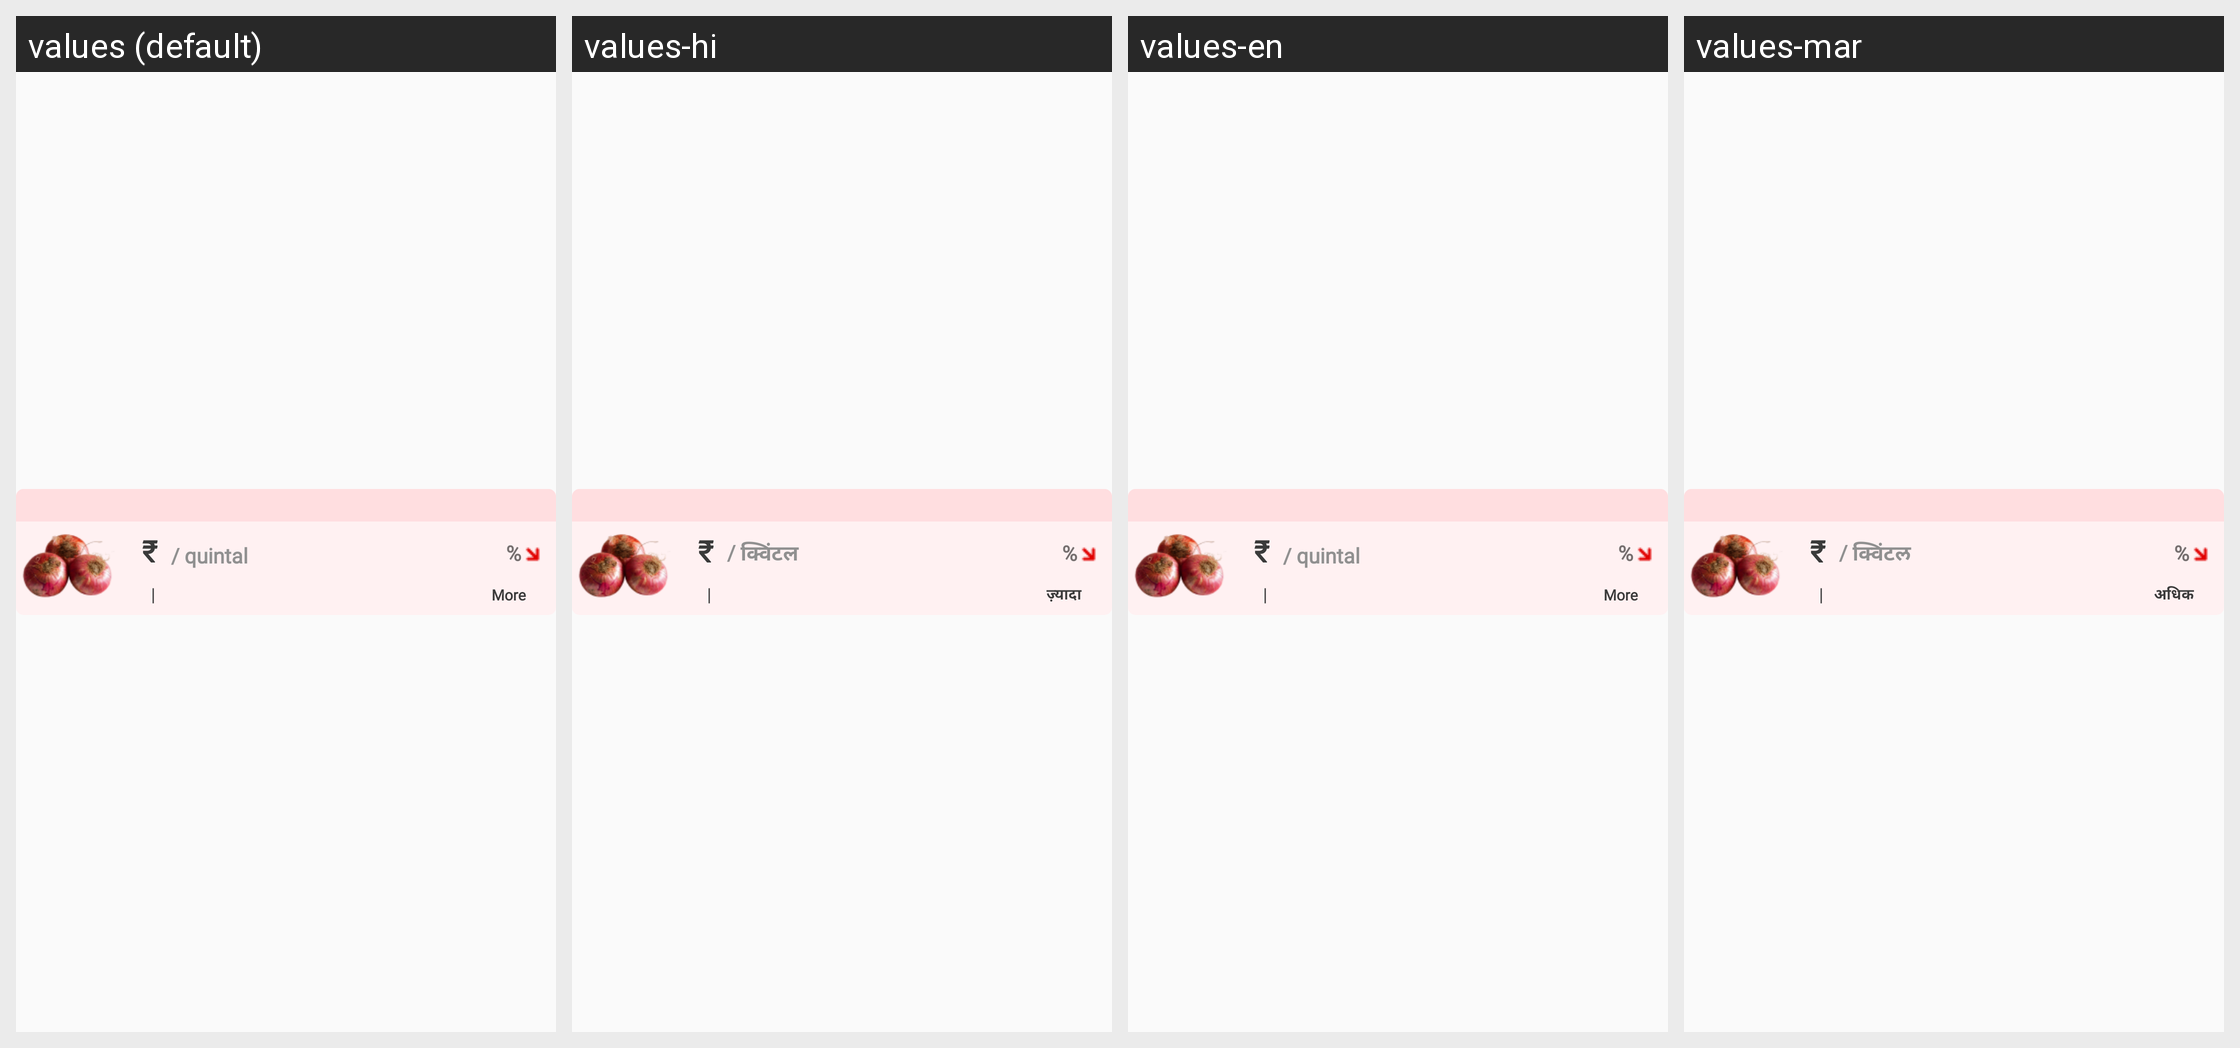

Translations of the strings shown on this Android screen, per locale in the grid:
Android screen res/layout/commodity_card_home.xml rendered under 4 locales, left to right: values (default), values-hi, values-en, values-mar. Device: Nexus 5 (rendered at 1080×1920; each locale shown at half size, 540×960, under a caption strip naming it); theme AppTheme.
Strings drawn on this screen, with the default value and each locale's value (text and hints the layout hard-codes, and strings that could not be matched under every locale, appear in the picture but are not listed):

rupee_sign
  values: ₹
  values-hi: ₹
  values-en: ₹
  values-mar: ₹

quintal
  values: / quintal
  values-hi: / क्विंटल
  values-en: / quintal
  values-mar: / क्विंटल

vertical_slash
  values: |
  values-hi: |
  values-en: |
  values-mar: |

more
  values: More
  values-hi: ज़्यादा
  values-en: More
  values-mar: अधिक

percentage
  values: %
  values-hi: %
  values-en: %
  values-mar: %
